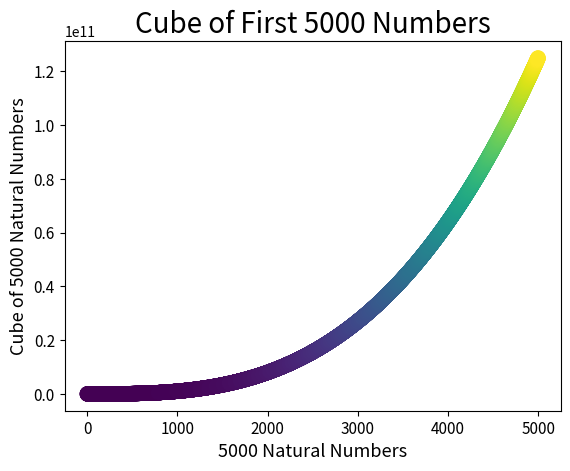

The script that saved this image:
import matplotlib.pyplot as plt
x_values = range(0,5001)
y_values = [x**3 for x in x_values]

fig,ax = plt.subplots()
ax.scatter(x_values,y_values,c=y_values,linewidth=5)

ax.set_title("Cube of First 5000 Numbers", fontsize=20)
ax.set_xlabel("5000 Natural Numbers", fontsize=13)
ax.set_ylabel("Cube of 5000 Natural Numbers", fontsize=13)
ax.tick_params(axis = "both", which="major", labelsize=11)

plt.show()
